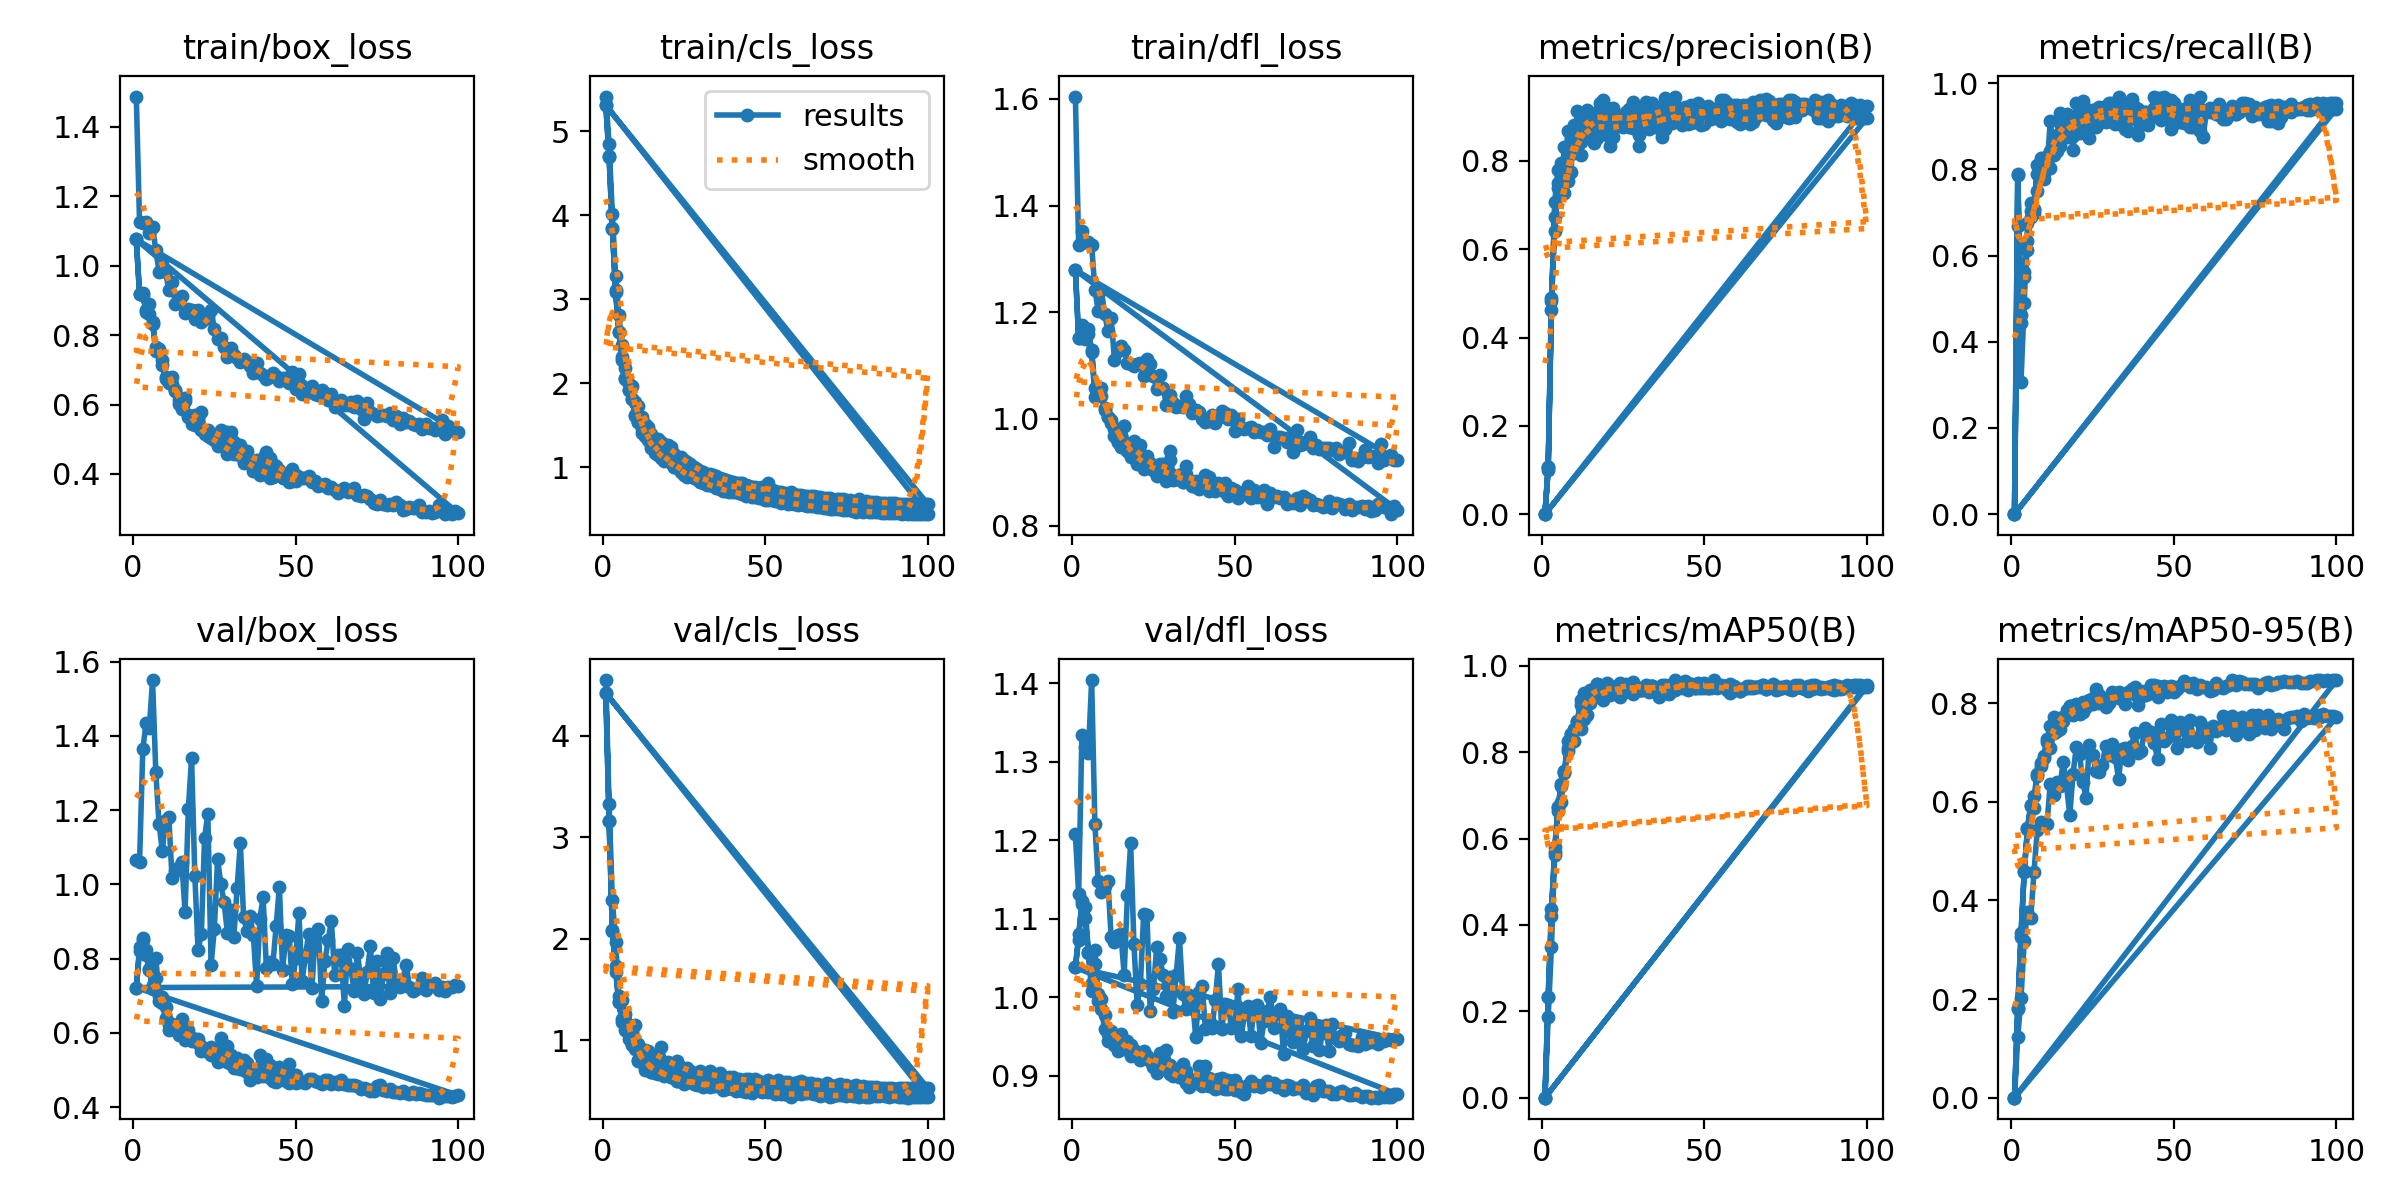

The file beside this chart, header and first rows:
epoch, time, train/box_loss, train/cls_loss, train/dfl_loss, metrics/precision(B), metrics/recall(B), metrics/mAP50(B), metrics/mAP50-95(B), val/box_loss, val/cls_loss, val/dfl_loss, lr/pg0, lr/pg1, lr/pg2
1, 21.06, 1.487, 5.413, 1.604, 0, 0, 0, 0, 1.065, 4.549, 1.207, 3.59748e-05, 3.59748e-05, 3.59748e-05
2, 39.39, 1.126, 4.844, 1.326, 0.1002, 0.6695, 0.1868, 0.1229, 1.059, 3.327, 1.132, 7.19224e-05, 7.19224e-05, 7.19224e-05
3, 56.92, 1.123, 4.017, 1.352, 0.4825, 0.3072, 0.3493, 0.2016, 1.364, 2.384, 1.334, 0.0001071, 0.0001071, 0.0001071
4, 74.56, 1.125, 3.276, 1.331, 0.6413, 0.4896, 0.5612, 0.318, 1.434, 1.97, 1.319, 0.0001067, 0.0001067, 0.0001067
5, 92.42, 1.095, 2.809, 1.331, 0.7382, 0.6754, 0.6725, 0.3774, 1.42, 1.437, 1.311, 0.0001056, 0.0001056, 0.0001056
6, 109.8, 1.113, 2.458, 1.326, 0.7444, 0.6896, 0.6843, 0.364, 1.55, 1.401, 1.404, 0.0001046, 0.0001046, 0.0001046
7, 127.2, 1.045, 2.183, 1.243, 0.8313, 0.7086, 0.7572, 0.4585, 1.303, 1.259, 1.22, 0.0001035, 0.0001035, 0.0001035
8, 144.8, 0.9832, 1.998, 1.203, 0.7653, 0.811, 0.8255, 0.5422, 1.163, 1.141, 1.148, 0.0001024, 0.0001024, 0.0001024
9, 162.5, 1.014, 1.965, 1.241, 0.8447, 0.804, 0.8417, 0.5582, 1.09, 1.085, 1.134, 0.0001013, 0.0001013, 0.0001013
10, 179.8, 0.9819, 1.775, 1.197, 0.8174, 0.8015, 0.8525, 0.5537, 1.173, 1.151, 1.142, 0.0001002, 0.0001002, 0.0001002
11, 197.4, 0.9303, 1.73, 1.165, 0.853, 0.8295, 0.8705, 0.556, 1.181, 0.9629, 1.148, 9.911e-05, 9.911e-05, 9.911e-05
12, 214.7, 0.9517, 1.601, 1.19, 0.8431, 0.8419, 0.9101, 0.6366, 1.016, 0.895, 1.076, 9.8021e-05, 9.8021e-05, 9.8021e-05
13, 232.1, 0.8891, 1.512, 1.111, 0.8968, 0.8443, 0.8781, 0.6141, 1.037, 0.901, 1.07, 9.6932e-05, 9.6932e-05, 9.6932e-05
14, 249.6, 0.8937, 1.479, 1.128, 0.862, 0.88, 0.9308, 0.6394, 1.047, 0.8977, 1.079, 9.5843e-05, 9.5843e-05, 9.5843e-05
15, 266.9, 0.9117, 1.395, 1.136, 0.8946, 0.8529, 0.914, 0.6325, 1.059, 0.836, 1.081, 9.4754e-05, 9.4754e-05, 9.4754e-05
16, 284.2, 0.8644, 1.326, 1.129, 0.8395, 0.9124, 0.9303, 0.6814, 0.9256, 0.8417, 1.029, 9.3665e-05, 9.3665e-05, 9.3665e-05
17, 301.8, 0.8764, 1.334, 1.105, 0.9064, 0.8739, 0.9581, 0.6333, 1.203, 0.8547, 1.13, 9.2576e-05, 9.2576e-05, 9.2576e-05
18, 319.2, 0.8711, 1.298, 1.104, 0.8655, 0.9121, 0.9475, 0.5728, 1.34, 0.9371, 1.196, 9.1487e-05, 9.1487e-05, 9.1487e-05
19, 336.6, 0.8459, 1.241, 1.1, 0.9387, 0.844, 0.9368, 0.6568, 1.024, 0.7823, 1.068, 9.0398e-05, 9.0398e-05, 9.0398e-05
20, 353.8, 0.8718, 1.27, 1.104, 0.858, 0.9212, 0.9354, 0.7107, 0.8241, 0.7838, 0.99, 8.9309e-05, 8.9309e-05, 8.9309e-05
21, 371.2, 0.8383, 1.244, 1.105, 0.834, 0.9195, 0.9421, 0.6972, 0.8663, 0.7293, 1.017, 8.822e-05, 8.822e-05, 8.822e-05
22, 388.5, 0.8472, 1.16, 1.081, 0.855, 0.9593, 0.9463, 0.641, 1.126, 0.7587, 1.106, 8.7131e-05, 8.7131e-05, 8.7131e-05
23, 405.9, 0.8554, 1.129, 1.113, 0.8851, 0.9106, 0.9349, 0.6079, 1.189, 0.7967, 1.105, 8.6042e-05, 8.6042e-05, 8.6042e-05
24, 423.3, 0.873, 1.12, 1.102, 0.8927, 0.8735, 0.9273, 0.7161, 0.7833, 0.7339, 0.9824, 8.4953e-05, 8.4953e-05, 8.4953e-05
25, 440.6, 0.8174, 1.091, 1.081, 0.8837, 0.9189, 0.9373, 0.6958, 0.8793, 0.7096, 1.01, 8.3864e-05, 8.3864e-05, 8.3864e-05
26, 457.9, 0.7889, 1.064, 1.057, 0.9005, 0.8979, 0.9418, 0.6632, 1.068, 0.7226, 1.065, 8.2775e-05, 8.2775e-05, 8.2775e-05
27, 475.3, 0.7912, 1.035, 1.083, 0.8759, 0.9438, 0.9525, 0.6607, 1.001, 0.6963, 1.048, 8.1686e-05, 8.1686e-05, 8.1686e-05
28, 492.6, 0.7643, 1.004, 1.058, 0.8754, 0.9355, 0.9352, 0.6738, 0.9523, 0.6828, 1.029, 8.0597e-05, 8.0597e-05, 8.0597e-05
29, 509.7, 0.7379, 0.9781, 1.026, 0.8981, 0.9096, 0.9469, 0.7136, 0.8705, 0.6424, 1.002, 7.9508e-05, 7.9508e-05, 7.9508e-05
30, 527.1, 0.762, 0.9519, 1.046, 0.8347, 0.9239, 0.9444, 0.6958, 0.9301, 0.6945, 1.026, 7.8419e-05, 7.8419e-05, 7.8419e-05
31, 544.5, 0.7428, 0.9476, 1.03, 0.8846, 0.9262, 0.9438, 0.7165, 0.8589, 0.6426, 0.9818, 7.733e-05, 7.733e-05, 7.733e-05
32, 562.1, 0.7339, 0.9178, 1.023, 0.895, 0.9397, 0.9468, 0.6917, 0.9897, 0.65, 1.028, 7.6241e-05, 7.6241e-05, 7.6241e-05
33, 579.9, 0.7223, 0.919, 1.025, 0.8728, 0.9363, 0.9397, 0.6464, 1.112, 0.6961, 1.076, 7.5152e-05, 7.5152e-05, 7.5152e-05
34, 597.8, 0.7313, 0.9079, 1.022, 0.9045, 0.9038, 0.9526, 0.7066, 0.9117, 0.6522, 1.004, 7.4063e-05, 7.4063e-05, 7.4063e-05
35, 615.3, 0.723, 0.9003, 1.043, 0.9209, 0.8973, 0.9482, 0.709, 0.8759, 0.6583, 0.9853, 7.2974e-05, 7.2974e-05, 7.2974e-05
36, 632.6, 0.7103, 0.871, 1.029, 0.8939, 0.8889, 0.9269, 0.6855, 0.9138, 0.6786, 1.003, 7.1885e-05, 7.1885e-05, 7.1885e-05
37, 649.9, 0.6901, 0.8589, 1.011, 0.8543, 0.9395, 0.937, 0.7139, 0.863, 0.641, 0.9966, 7.0796e-05, 7.0796e-05, 7.0796e-05
38, 667.4, 0.7187, 0.8504, 1.017, 0.8721, 0.9261, 0.9367, 0.7404, 0.7276, 0.6106, 0.9497, 6.9707e-05, 6.9707e-05, 6.9707e-05
39, 685.9, 0.692, 0.8368, 1.014, 0.9221, 0.8786, 0.9351, 0.699, 0.9072, 0.6415, 1.006, 6.8618e-05, 6.8618e-05, 6.8618e-05
40, 705.1, 0.6856, 0.8243, 1, 0.8865, 0.9258, 0.953, 0.7025, 0.9654, 0.6408, 1.014, 6.7529e-05, 6.7529e-05, 6.7529e-05
41, 724.4, 0.6734, 0.8132, 0.9947, 0.9162, 0.9331, 0.9611, 0.749, 0.7754, 0.6014, 0.9598, 6.644e-05, 6.644e-05, 6.644e-05
42, 743.8, 0.6796, 0.8096, 0.997, 0.9098, 0.9086, 0.9523, 0.7373, 0.7913, 0.6183, 0.9705, 6.5351e-05, 6.5351e-05, 6.5351e-05
43, 762.5, 0.6897, 0.8102, 1.008, 0.8819, 0.9285, 0.9487, 0.7421, 0.7843, 0.5968, 0.9613, 6.4262e-05, 6.4262e-05, 6.4262e-05
44, 781.1, 0.6809, 0.7887, 0.9917, 0.9076, 0.9411, 0.9605, 0.7195, 0.8872, 0.6165, 0.9962, 6.3173e-05, 6.3173e-05, 6.3173e-05
45, 799.3, 0.667, 0.7795, 1.002, 0.9201, 0.9662, 0.9586, 0.6867, 0.9939, 0.6217, 1.042, 6.2084e-05, 6.2084e-05, 6.2084e-05
46, 817.3, 0.6752, 0.7641, 1.015, 0.9271, 0.9139, 0.9582, 0.7576, 0.7692, 0.591, 0.9601, 6.0995e-05, 6.0995e-05, 6.0995e-05
47, 835.4, 0.67, 0.7712, 1.012, 0.8946, 0.9682, 0.9487, 0.7226, 0.865, 0.6229, 0.9909, 5.9906e-05, 5.9906e-05, 5.9906e-05
48, 853.3, 0.6613, 0.7536, 0.9994, 0.9149, 0.9351, 0.96, 0.7287, 0.8607, 0.6037, 0.9908, 5.8817e-05, 5.8817e-05, 5.8817e-05
49, 871.6, 0.6929, 0.7626, 1.008, 0.9097, 0.8928, 0.9478, 0.7668, 0.7305, 0.5764, 0.9615, 5.7728e-05, 5.7728e-05, 5.7728e-05
50, 889.7, 0.6455, 0.7347, 0.9777, 0.8841, 0.9534, 0.96, 0.7455, 0.8012, 0.5695, 0.9623, 5.6639e-05, 5.6639e-05, 5.6639e-05
51, 907.8, 0.688, 0.8084, 0.9995, 0.9235, 0.9098, 0.9497, 0.7082, 0.9221, 0.607, 1.01, 5.555e-05, 5.555e-05, 5.555e-05
52, 927.2, 0.6294, 0.726, 0.9829, 0.9012, 0.9107, 0.9496, 0.7614, 0.7406, 0.5738, 0.9505, 5.4461e-05, 5.4461e-05, 5.4461e-05
53, 946.9, 0.6312, 0.7148, 0.9805, 0.9178, 0.9081, 0.9525, 0.7449, 0.8068, 0.5836, 0.9782, 5.3372e-05, 5.3372e-05, 5.3372e-05
54, 966.2, 0.6382, 0.707, 0.9824, 0.8975, 0.9414, 0.949, 0.7231, 0.8661, 0.6058, 0.9893, 5.2283e-05, 5.2283e-05, 5.2283e-05
55, 985.3, 0.6534, 0.7042, 0.9851, 0.9376, 0.8979, 0.9562, 0.7654, 0.7208, 0.5856, 0.9513, 5.1194e-05, 5.1194e-05, 5.1194e-05
56, 1004, 0.6294, 0.6909, 0.9759, 0.9371, 0.897, 0.9526, 0.7304, 0.8597, 0.5865, 0.9873, 5.0105e-05, 5.0105e-05, 5.0105e-05
57, 1022, 0.6262, 0.6892, 0.9799, 0.9008, 0.9366, 0.945, 0.7211, 0.8792, 0.5855, 0.9902, 4.9016e-05, 4.9016e-05, 4.9016e-05
58, 1040, 0.6413, 0.7028, 0.9748, 0.8941, 0.8897, 0.9367, 0.762, 0.6871, 0.5546, 0.9415, 4.7927e-05, 4.7927e-05, 4.7927e-05
59, 1059, 0.6333, 0.6881, 0.9754, 0.9214, 0.8742, 0.9441, 0.7514, 0.7927, 0.5786, 0.9692, 4.6838e-05, 4.6838e-05, 4.6838e-05
60, 1078, 0.6136, 0.6703, 0.9707, 0.8876, 0.9325, 0.9455, 0.7314, 0.8508, 0.5889, 0.9828, 4.5749e-05, 4.5749e-05, 4.5749e-05
... 190 more rows
